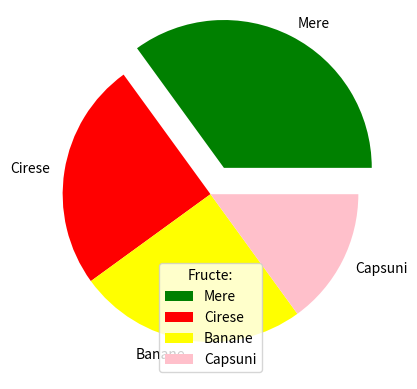

Source code (Python):
import matplotlib.pyplot as plt
import numpy as np

y = np.array([35, 25, 25, 15])

etichete = ["Mere", "Cirese", "Banane", "Capsuni"]
culori=["green", "red", "yellow", "pink"]

distanta = [0.2, 0, 0, 0]

plt.pie(y, labels = etichete, colors=culori,explode = distanta)
plt.legend(title = "Fructe:")
plt.show()

